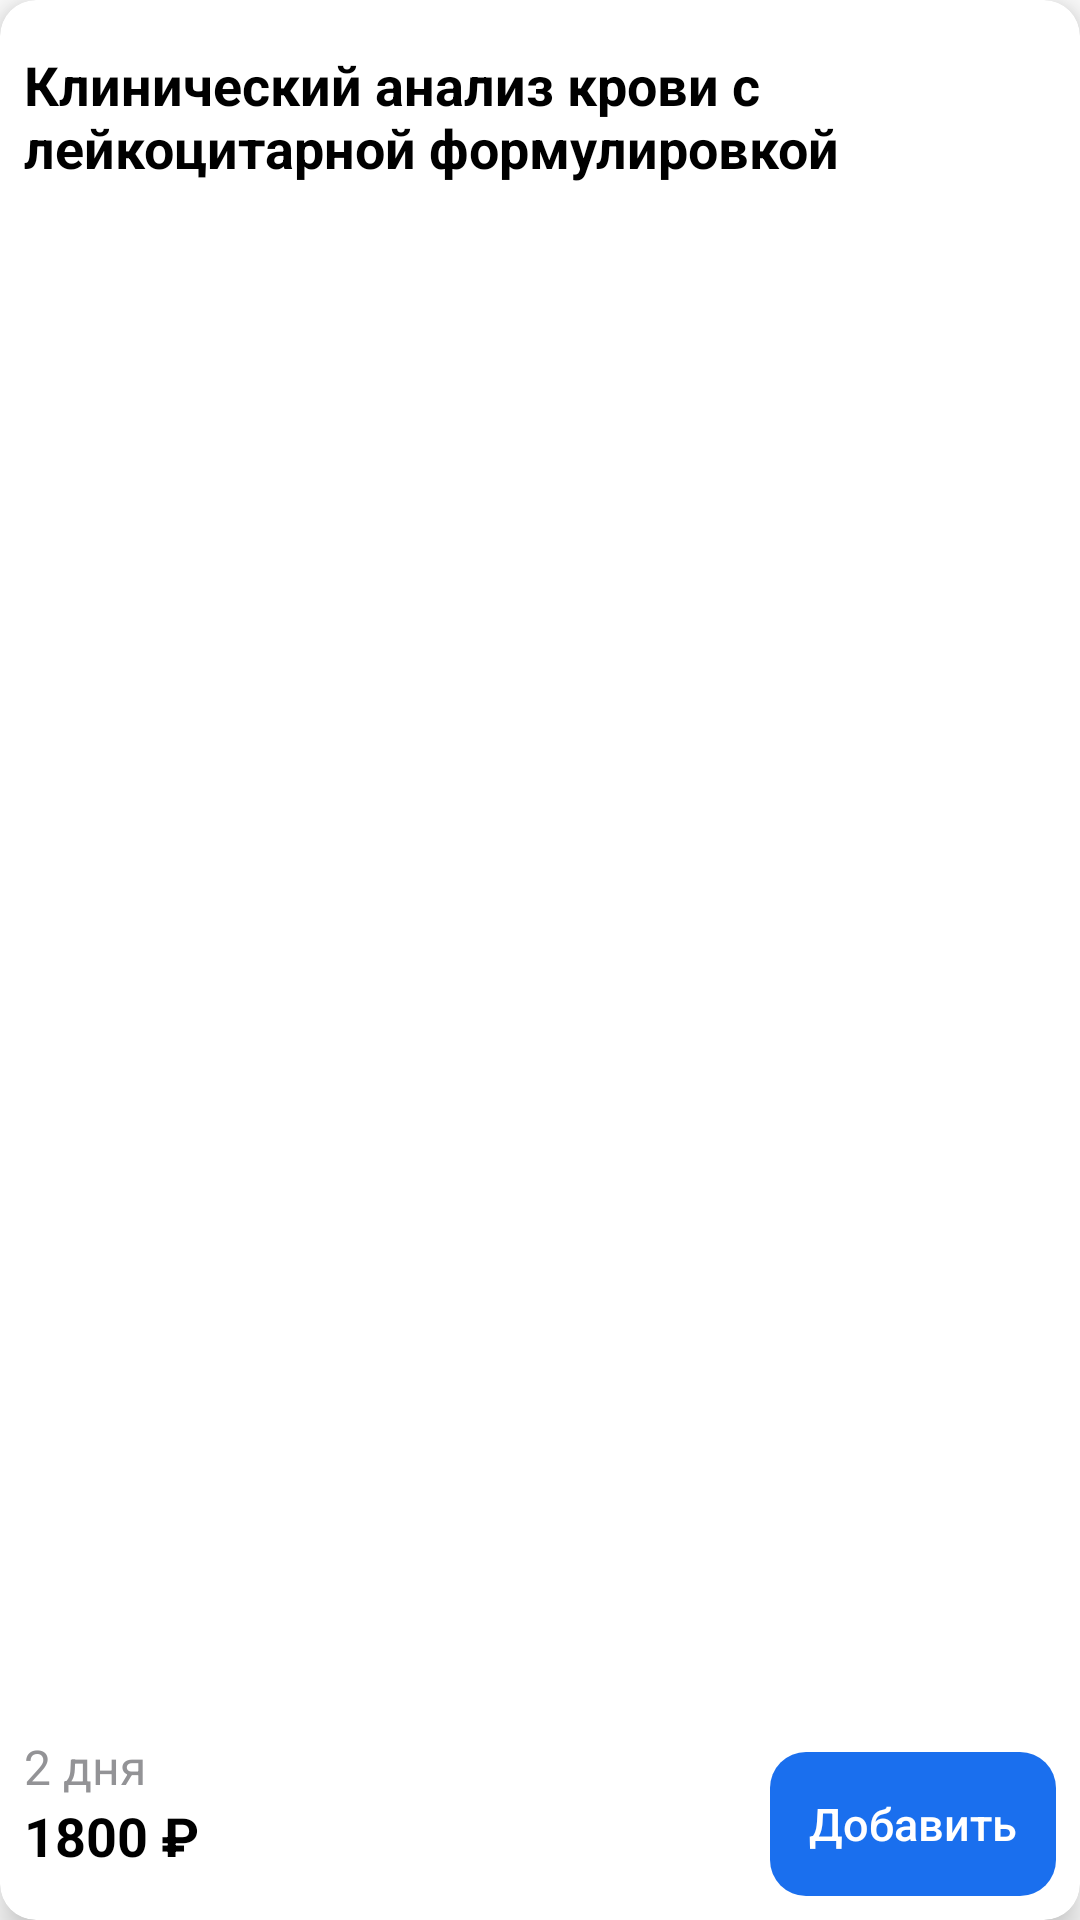

Here is an Android app screen rendered from its layout file. Give the layout XML and the strings, colors and styles it references.
<!-- AndroidManifest.xml: application theme Base.Theme.MedicApp -->
<!-- res/layout/view_mainscreen_catalog_analisis.xml -->
<?xml version="1.0" encoding="utf-8"?>
<androidx.cardview.widget.CardView xmlns:android="http://schemas.android.com/apk/res/android"
    android:layout_width="match_parent"
    android:layout_height="150dp"
    xmlns:app="http://schemas.android.com/apk/res-auto"
    android:layout_margin="16dp"
    app:cardCornerRadius="12dp"
    app:cardElevation="7dp"
    >
    <androidx.constraintlayout.widget.ConstraintLayout
        android:layout_width="match_parent"
        android:layout_height="match_parent"
        android:layout_margin="8dp"
        >
        <TextView
            android:id="@+id/name_analysis"
            android:layout_width="match_parent"
            android:layout_height="wrap_content"
            android:layout_marginEnd="40dp"
            android:layout_marginTop="8dp"
            android:text="Клинический анализ крови с лейкоцитарной формулировкой"
            android:maxLines="2"
            android:textColor="@color/black"
            android:textSize="18sp"
            android:textStyle="bold"
            android:textAlignment="textStart"

            app:layout_constraintStart_toStartOf="parent"
            app:layout_constraintTop_toTopOf="parent"
            />
        <TextView
            android:id="@+id/day_count"
            android:layout_width="wrap_content"
            android:layout_height="wrap_content"
            android:text="2 дня"
            android:maxLines="2"
            android:textColor="@color/Caption"
            android:textSize="16sp"
            android:textStyle="normal"

            app:layout_constraintStart_toStartOf="parent"
            app:layout_constraintBottom_toTopOf="@id/price_analysis"
            />

        <TextView
            android:id="@+id/price_analysis"
            android:layout_width="wrap_content"
            android:layout_height="wrap_content"
            android:text="1800"
            android:maxLines="2"
            android:textColor="@color/black"
            android:textSize="18sp"
            android:textStyle="bold"

            app:layout_constraintStart_toStartOf="parent"
            app:layout_constraintBottom_toBottomOf="parent"
            android:layout_marginBottom="8dp"
            />
        <TextView
            android:layout_width="wrap_content"
            android:layout_height="wrap_content"
            android:text=" ₽"
            android:textColor="@color/black"
            android:textSize="18sp"
            android:textStyle="bold"

            app:layout_constraintStart_toEndOf="@id/price_analysis"
            app:layout_constraintBottom_toBottomOf="@id/price_analysis"
            app:layout_constraintTop_toTopOf="@id/price_analysis"
            />

        <androidx.appcompat.widget.AppCompatButton
            android:id="@+id/add_button"
            android:layout_width="wrap_content"
            android:layout_height="wrap_content"
            app:layout_constraintEnd_toEndOf="parent"
            app:layout_constraintBottom_toBottomOf="parent"
            android:background="@drawable/mainscreen_add_analysis_button_style"
            android:text="Добавить"
            android:textColor="@color/white"
            android:textStyle="normal"
            android:textSize="15sp"
            android:padding="13dp"
            style="?android:attr/borderlessButtonStyle"
            android:textAllCaps="false"
            />
    </androidx.constraintlayout.widget.ConstraintLayout>


</androidx.cardview.widget.CardView>
<!-- resources referenced by this layout -->
<resources>
  <color name="Caption">#939396</color>
  <color name="black">#FF000000</color>
  <color name="white">#FFFFFFFF</color>
  <!-- drawable mainscreen_add_analysis_button_style (drawable) -->
  <?xml version="1.0" encoding="utf-8"?>
  <selector xmlns:android="http://schemas.android.com/apk/res/android">
      <item android:state_selected="false">
          <shape>
              <solid android:color="@color/accent"/>
              <corners android:radius="12dp"/>
          </shape>
      </item>
      <item android:state_selected="true">
          <shape>
              <solid android:color="@color/white"/>
              <corners android:radius="12dp"/>
              <stroke android:width="1dp" android:color="@color/accent"/>
          </shape>
      </item>
  
  </selector>
  <style name="Base.Theme.MedicApp" parent="Theme.MaterialComponents.Light.NoActionBar">
          
          
      </style>
  <color name="accent">#1A6FEE</color>
</resources>
